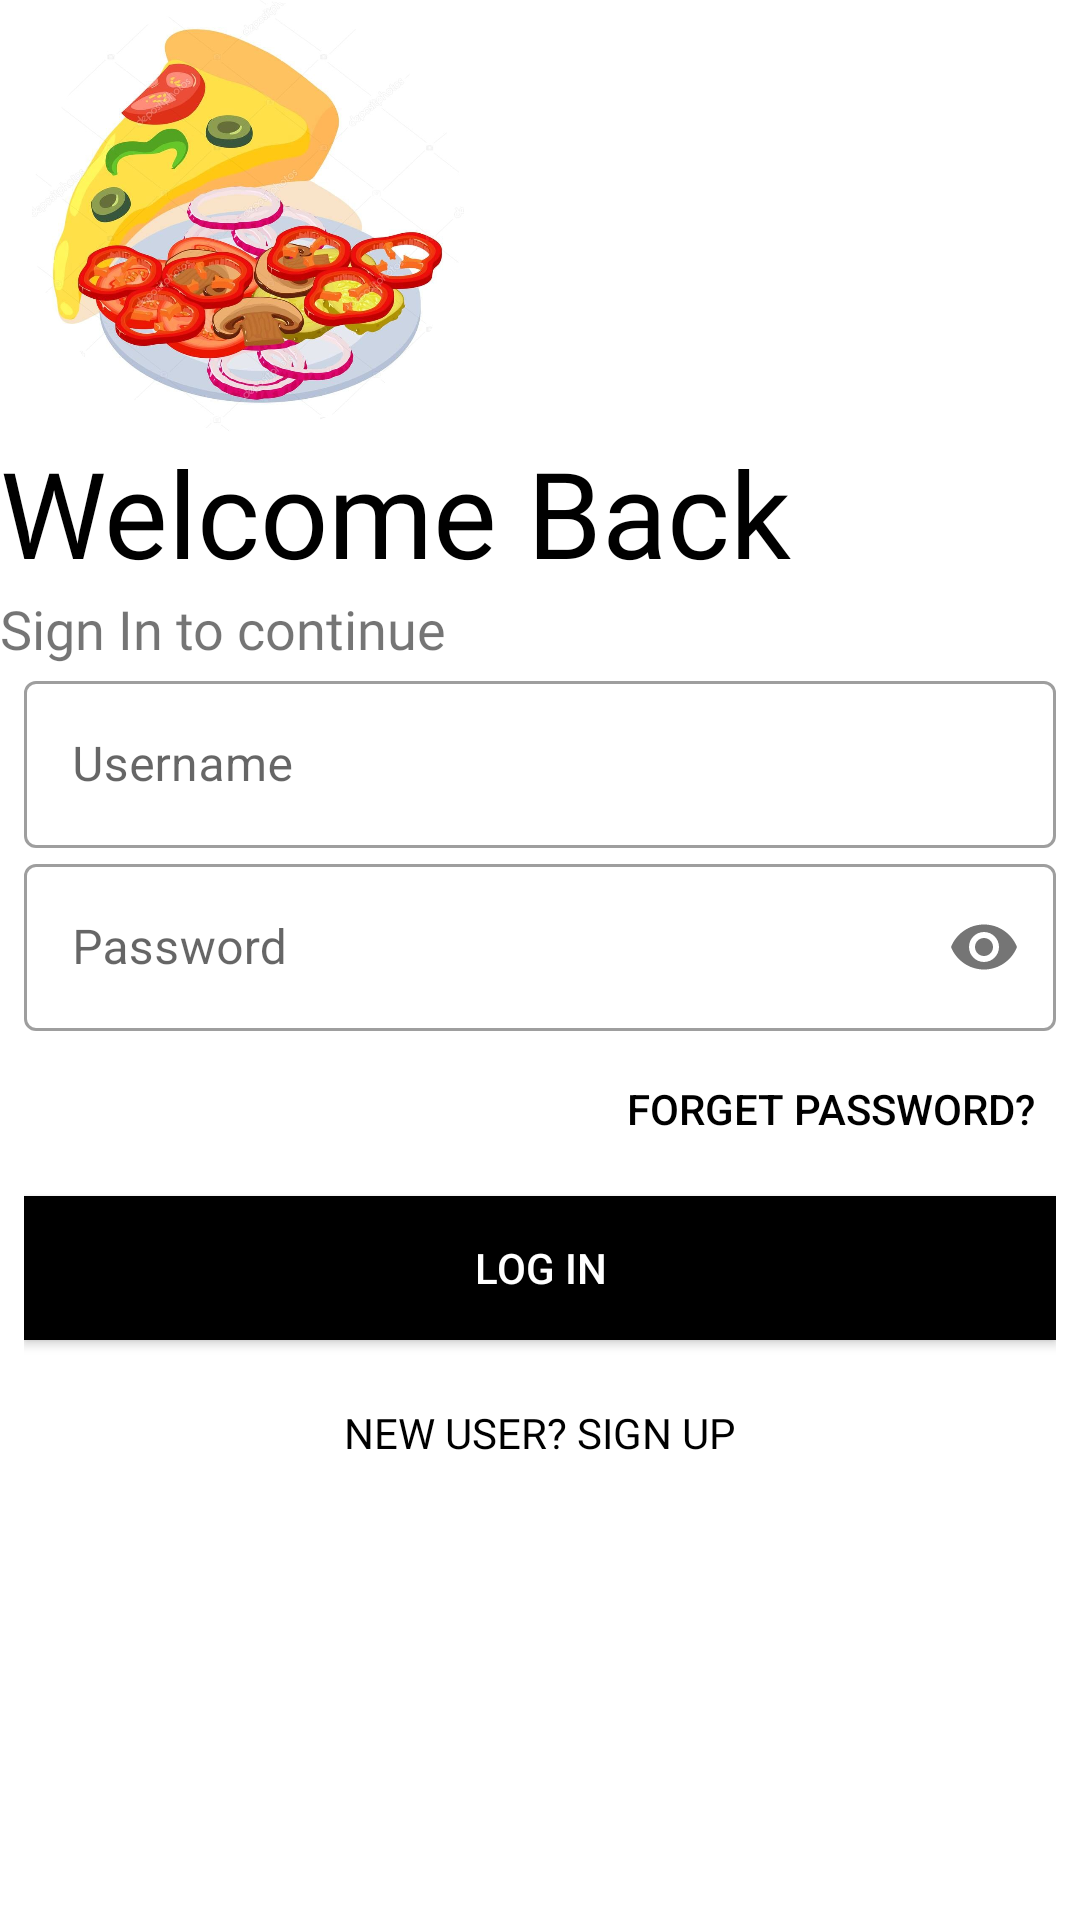

Write the Android layout XML for this screen, with the resource values it uses.
<!-- AndroidManifest.xml: application theme Theme.CEP -->
<!-- res/layout/activity_login_screen.xml -->
<?xml version="1.0" encoding="utf-8"?>
<androidx.constraintlayout.widget.ConstraintLayout xmlns:android="http://schemas.android.com/apk/res/android"
    xmlns:app="http://schemas.android.com/apk/res-auto"
    xmlns:tools="http://schemas.android.com/tools"
    android:layout_width="match_parent"
    android:layout_height="match_parent"
    tools:context=".LoginScreen">

    <ImageView
        android:id="@+id/imageView"
        android:layout_width="165dp"
        android:layout_height="144dp"
        android:layout_marginEnd="20dp"
        app:layout_constraintEnd_toEndOf="parent"
        app:layout_constraintHorizontal_bias="0.0"
        app:layout_constraintStart_toStartOf="parent"
        app:layout_constraintTop_toTopOf="parent"
        android:transitionName="logo_icon"
        app:srcCompat="@drawable/main_ico" />

    <TextView
        android:id="@+id/textView4"
        android:layout_width="wrap_content"
        android:layout_height="wrap_content"
        android:fontFamily="@font/bungee"
        android:text="@string/welcombacktext"
        android:textColor="#000"
        android:textSize="40sp"
        app:layout_constraintEnd_toEndOf="parent"
        app:layout_constraintHorizontal_bias="0.0"
        app:layout_constraintStart_toStartOf="parent"
        app:layout_constraintTop_toBottomOf="@+id/imageView" />

    <TextView
        android:id="@+id/textView5"
        android:layout_width="wrap_content"
        android:layout_height="wrap_content"
        android:fontFamily="@font/antic"
        android:text="@string/signinText"
        android:textSize="18sp"
        app:layout_constraintEnd_toEndOf="parent"
        app:layout_constraintHorizontal_bias="0.0"
        app:layout_constraintStart_toStartOf="parent"
        app:layout_constraintTop_toBottomOf="@+id/textView4" />

    <LinearLayout
        android:layout_width="match_parent"
        android:layout_height="wrap_content"
        android:layout_marginStart="8dp"
        android:layout_marginEnd="8dp"
        android:orientation="vertical"
        app:layout_constraintEnd_toEndOf="parent"
        app:layout_constraintStart_toStartOf="parent"
        app:layout_constraintTop_toBottomOf="@+id/textView5">

        <com.google.android.material.textfield.TextInputLayout
            android:id="@+id/username"
            style="@style/Widget.MaterialComponents.TextInputLayout.OutlinedBox"
            android:layout_width="match_parent"
            android:layout_height="wrap_content"
            android:layout_weight="1">

            <com.google.android.material.textfield.TextInputEditText
                android:layout_width="match_parent"
                android:layout_height="wrap_content"
                android:hint="Username"
                tools:ignore="TouchTargetSizeCheck" />
        </com.google.android.material.textfield.TextInputLayout>

        <com.google.android.material.textfield.TextInputLayout
            android:id="@+id/password"
            style="@style/Widget.MaterialComponents.TextInputLayout.OutlinedBox"
            android:layout_width="match_parent"
            android:layout_height="wrap_content"
            android:layout_weight="1"
            app:passwordToggleEnabled="true">

            <com.google.android.material.textfield.TextInputEditText
                android:layout_width="match_parent"
                android:layout_height="wrap_content"
                android:layout_weight="1"
                android:hint="Password"
                android:inputType="textPassword"
                tools:ignore="TouchTargetSizeCheck" />
        </com.google.android.material.textfield.TextInputLayout>

        <androidx.appcompat.widget.AppCompatButton
            android:id="@+id/forget_pass"
            android:layout_width="150dp"
            android:layout_height="wrap_content"
            android:layout_weight="1"
            android:layout_gravity="right"
            android:text="@string/forgetpass"
            android:background="#00000000"
            android:textColor="#000"
            android:layout_marginTop="2dp" />

        <androidx.appcompat.widget.AppCompatButton
            android:id="@+id/Login_but"
            android:layout_width="match_parent"
            android:layout_height="wrap_content"
            android:layout_marginTop="5dp"
            android:layout_marginBottom="5dp"
            android:layout_weight="1"
            android:background="#000"
            android:onClick="loginUser"
            android:text="@string/logintext"
            android:textColor="#fff" />

        <androidx.appcompat.widget.AppCompatButton
            android:id="@+id/new_user_but"
            android:layout_width="match_parent"
            android:layout_height="wrap_content"
            android:layout_weight="1"
            android:layout_margin="2dp"
            android:text="@string/newuserask"
            android:layout_gravity="right"
            android:background="#00000000"
            android:fontFamily="@font/antic"
            android:textColor="#000"
            android:transitionName="ask_but"
            tools:ignore="RtlHardcoded" />
    </LinearLayout>


</androidx.constraintlayout.widget.ConstraintLayout>
<!-- resources referenced by this layout -->
<resources>
  <!-- drawable main_ico: png bitmap (drawable-v24, 923577 bytes) -->
  <string name="forgetpass">Forget Password?</string>
  <string name="logintext">Log in</string>
  <string name="newuserask">New User? SIGN UP</string>
  <string name="signinText">Sign In to continue</string>
  <string name="welcombacktext">Welcome Back</string>
  <style name="Theme.CEP" parent="Theme.MaterialComponents.DayNight.NoActionBar">
          
          <item name="colorPrimary">@color/purple_500</item>
          <item name="colorPrimaryVariant">@color/purple_700</item>
          <item name="colorOnPrimary">@color/white</item>
          
          <item name="colorSecondary">@color/teal_200</item>
          <item name="colorSecondaryVariant">@color/teal_700</item>
          <item name="colorOnSecondary">@color/white</item>
          
          <item name="android:statusBarColor" tools:targetApi="l">?attr/colorPrimaryVariant</item>
          
      </style>
  <!-- not gathered from this repository: default colours our renderer supplied (Android Studio template values) -->
  <color name="purple_500">#FF6200EE</color>
  <color name="purple_700">#FF3700B3</color>
  <color name="teal_200">#FF03DAC5</color>
  <color name="teal_700">#FF018786</color>
  <color name="white">#FFFFFFFF</color>
</resources>
